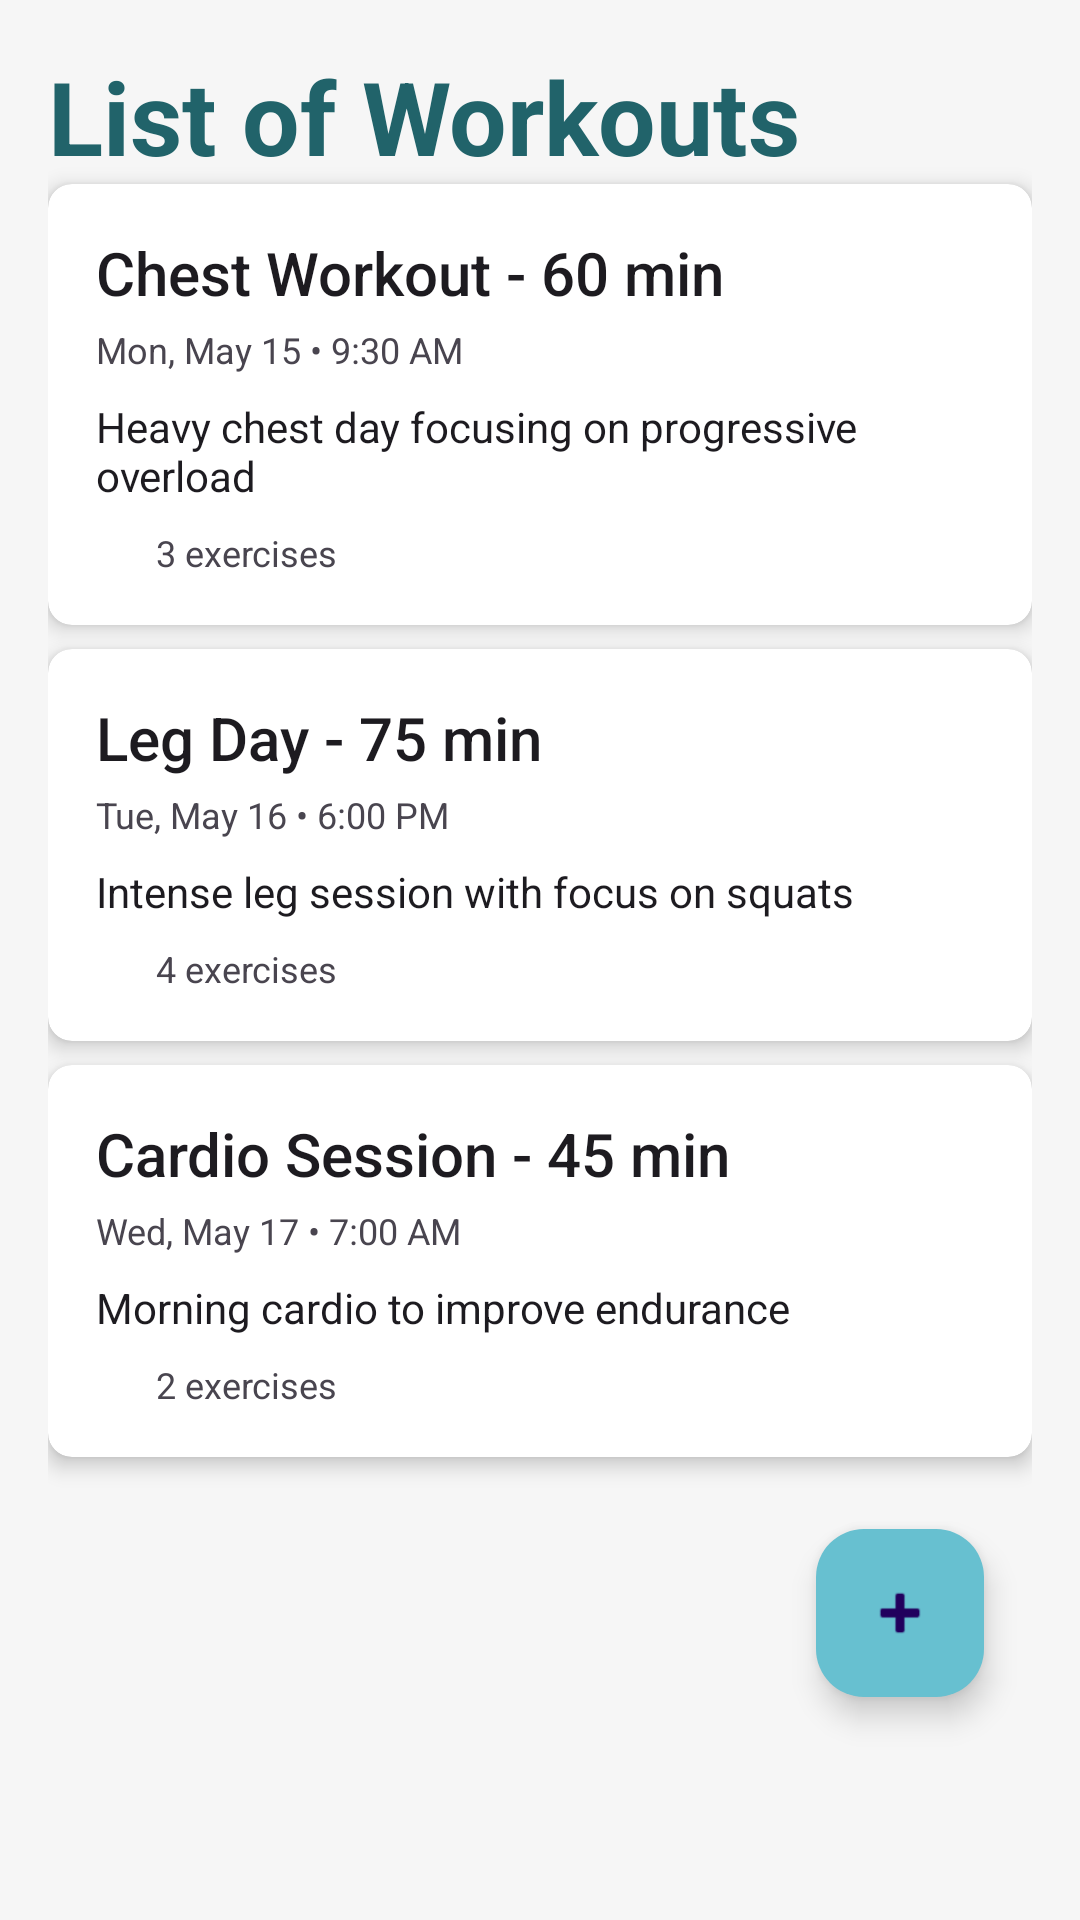

Here is an Android app screen rendered from its layout file. Give the layout XML and the strings, colors and styles it references.
<!-- AndroidManifest.xml: application theme Theme.FitForm -->
<!-- res/layout/fragment_workout.xml -->
<?xml version="1.0" encoding="utf-8"?>
<androidx.constraintlayout.widget.ConstraintLayout xmlns:android="http://schemas.android.com/apk/res/android"
    xmlns:app="http://schemas.android.com/apk/res-auto"
    xmlns:tools="http://schemas.android.com/tools"
    android:layout_width="match_parent"
    android:layout_height="match_parent">

    <androidx.recyclerview.widget.RecyclerView
        android:id="@+id/recyclerViewWorkouts"
        android:layout_width="match_parent"
        android:layout_height="0dp"
        android:clipToPadding="false"
        android:paddingTop="8dp"
        android:paddingBottom="72dp"
        app:layoutManager="androidx.recyclerview.widget.LinearLayoutManager"
        app:layout_constraintTop_toTopOf="parent"
        tools:listitem="@layout/item_workout"
        android:importantForAccessibility="no"/>
    <ScrollView
        android:layout_width="match_parent"
        android:layout_height="match_parent"
        android:fillViewport="true">

        <LinearLayout
            android:layout_width="match_parent"
            android:layout_height="wrap_content"
            android:background="#F6EDED"
            android:backgroundTint="#F6F6F6"
            android:orientation="vertical"
            android:padding="16dp">

            
            <TextView
                android:id="@+id/textView"
                android:layout_width="match_parent"
                android:layout_height="wrap_content"
                android:text="List of Workouts"
                android:textColor="#21636A"
                android:textSize="34sp"
                android:textStyle="bold" />

            <androidx.cardview.widget.CardView
                android:layout_width="match_parent"
                android:layout_height="wrap_content"
                android:layout_marginBottom="8dp"
                app:cardCornerRadius="8dp"
                app:cardElevation="4dp">

                <LinearLayout
                    android:layout_width="match_parent"
                    android:layout_height="wrap_content"
                    android:orientation="vertical"
                    android:padding="16dp">

                    <TextView
                        android:layout_width="match_parent"
                        android:layout_height="wrap_content"
                        android:text="Chest Workout - 60 min"
                        android:textAppearance="@style/TextAppearance.AppCompat.Title" />

                    <TextView
                        android:layout_width="match_parent"
                        android:layout_height="wrap_content"
                        android:layout_marginTop="4dp"
                        android:text="Mon, May 15 • 9:30 AM"
                        android:textAppearance="@style/TextAppearance.AppCompat.Caption" />

                    <TextView
                        android:layout_width="match_parent"
                        android:layout_height="wrap_content"
                        android:layout_marginTop="8dp"
                        android:text="Heavy chest day focusing on progressive overload"
                        android:textAppearance="@style/TextAppearance.AppCompat.Body1" />

                    <LinearLayout
                        android:layout_width="match_parent"
                        android:layout_height="wrap_content"
                        android:layout_marginTop="8dp"
                        android:orientation="horizontal">

                        <ImageView
                            android:layout_width="16dp"
                            android:layout_height="16dp"
                            android:layout_marginEnd="4dp" />

                        <TextView
                            android:layout_width="wrap_content"
                            android:layout_height="wrap_content"
                            android:text="3 exercises"
                            android:textAppearance="@style/TextAppearance.AppCompat.Caption" />
                    </LinearLayout>
                </LinearLayout>
            </androidx.cardview.widget.CardView>

            
            <androidx.cardview.widget.CardView
                android:layout_width="match_parent"
                android:layout_height="wrap_content"
                android:layout_marginBottom="8dp"
                app:cardCornerRadius="8dp"
                app:cardElevation="4dp">

                <LinearLayout
                    android:layout_width="match_parent"
                    android:layout_height="wrap_content"
                    android:orientation="vertical"
                    android:padding="16dp">

                    <TextView
                        android:layout_width="match_parent"
                        android:layout_height="wrap_content"
                        android:text="Leg Day - 75 min"
                        android:textAppearance="@style/TextAppearance.AppCompat.Title" />

                    <TextView
                        android:layout_width="match_parent"
                        android:layout_height="wrap_content"
                        android:layout_marginTop="4dp"
                        android:text="Tue, May 16 • 6:00 PM"
                        android:textAppearance="@style/TextAppearance.AppCompat.Caption" />

                    <TextView
                        android:layout_width="match_parent"
                        android:layout_height="wrap_content"
                        android:layout_marginTop="8dp"
                        android:text="Intense leg session with focus on squats"
                        android:textAppearance="@style/TextAppearance.AppCompat.Body1" />

                    <LinearLayout
                        android:layout_width="match_parent"
                        android:layout_height="wrap_content"
                        android:layout_marginTop="8dp"
                        android:orientation="horizontal">

                        <ImageView
                            android:layout_width="16dp"
                            android:layout_height="16dp"
                            android:layout_marginEnd="4dp" />

                        <TextView
                            android:layout_width="wrap_content"
                            android:layout_height="wrap_content"
                            android:text="4 exercises"
                            android:textAppearance="@style/TextAppearance.AppCompat.Caption" />
                    </LinearLayout>
                </LinearLayout>
            </androidx.cardview.widget.CardView>

            
            <androidx.cardview.widget.CardView
                android:layout_width="match_parent"
                android:layout_height="wrap_content"
                android:layout_marginBottom="8dp"
                app:cardCornerRadius="8dp"
                app:cardElevation="4dp">

                <LinearLayout
                    android:layout_width="match_parent"
                    android:layout_height="wrap_content"
                    android:orientation="vertical"
                    android:padding="16dp">

                    <TextView
                        android:layout_width="match_parent"
                        android:layout_height="wrap_content"
                        android:text="Cardio Session - 45 min"
                        android:textAppearance="@style/TextAppearance.AppCompat.Title" />

                    <TextView
                        android:layout_width="match_parent"
                        android:layout_height="wrap_content"
                        android:layout_marginTop="4dp"
                        android:text="Wed, May 17 • 7:00 AM"
                        android:textAppearance="@style/TextAppearance.AppCompat.Caption" />

                    <TextView
                        android:layout_width="match_parent"
                        android:layout_height="wrap_content"
                        android:layout_marginTop="8dp"
                        android:text="Morning cardio to improve endurance"
                        android:textAppearance="@style/TextAppearance.AppCompat.Body1" />

                    <LinearLayout
                        android:layout_width="match_parent"
                        android:layout_height="wrap_content"
                        android:layout_marginTop="8dp"
                        android:orientation="horizontal">

                        <ImageView
                            android:layout_width="16dp"
                            android:layout_height="16dp"
                            android:layout_marginEnd="4dp" />

                        <TextView
                            android:layout_width="wrap_content"
                            android:layout_height="wrap_content"
                            android:text="2 exercises"
                            android:textAppearance="@style/TextAppearance.AppCompat.Caption" />
                    </LinearLayout>
                </LinearLayout>
            </androidx.cardview.widget.CardView>

            <com.google.android.material.floatingactionbutton.FloatingActionButton
                android:id="@+id/fabAddWorkout"
                android:layout_width="wrap_content"
                android:layout_height="wrap_content"
                android:layout_gravity="end|bottom"
                android:layout_margin="16dp"
                android:contentDescription="@string/add_workout"
                android:src="@android:drawable/ic_input_add"
                app:backgroundTint="#67C0D0" />
        </LinearLayout>
    </ScrollView>

    <TextView
        android:id="@+id/tvEmptyState"
        android:layout_width="match_parent"
        android:layout_height="wrap_content"
        android:layout_margin="32dp"
        android:gravity="center"
        android:textSize="18sp"
        android:visibility="gone"
        app:layout_constraintBottom_toBottomOf="parent"
        app:layout_constraintEnd_toEndOf="parent"
        app:layout_constraintStart_toStartOf="parent"
        app:layout_constraintTop_toTopOf="parent" />
</androidx.constraintlayout.widget.ConstraintLayout>
<!-- res/layout/item_workout.xml (included above) -->
<?xml version="1.0" encoding="utf-8"?>

<androidx.cardview.widget.CardView xmlns:android="http://schemas.android.com/apk/res/android"
    xmlns:app="http://schemas.android.com/apk/res-auto"
    android:layout_width="match_parent"
    android:layout_height="wrap_content"
    android:layout_marginHorizontal="8dp"
    android:layout_marginVertical="4dp"
    app:cardCornerRadius="8dp"
    app:cardElevation="4dp">

    <LinearLayout
        android:layout_width="match_parent"
        android:layout_height="wrap_content"
        android:orientation="vertical"
        android:padding="16dp">

        <LinearLayout
            android:layout_width="match_parent"
            android:layout_height="wrap_content"
            android:orientation="horizontal">

            <TextView
                android:id="@+id/tvWorkoutType"
                android:layout_width="0dp"
                android:layout_height="wrap_content"
                android:layout_weight="1"
                android:textAppearance="@style/TextAppearance.AppCompat.Title" />

            <TextView
                android:id="@+id/tvWorkoutDuration"
                android:layout_width="wrap_content"
                android:layout_height="wrap_content"
                android:textAppearance="@style/TextAppearance.AppCompat.Body1" />
        </LinearLayout>

        <TextView
            android:id="@+id/tvWorkoutDate"
            android:layout_width="match_parent"
            android:layout_height="wrap_content"
            android:layout_marginTop="4dp"
            android:textAppearance="@style/TextAppearance.AppCompat.Caption" />

        <TextView
            android:id="@+id/tvWorkoutDescription"
            android:layout_width="match_parent"
            android:layout_height="wrap_content"
            android:layout_marginTop="8dp"
            android:ellipsize="end"
            android:maxLines="2"
            android:textAppearance="@style/TextAppearance.AppCompat.Body1" />

        <LinearLayout
            android:layout_width="match_parent"
            android:layout_height="wrap_content"
            android:layout_marginTop="8dp"
            android:orientation="horizontal">

            <ImageView
                android:layout_width="16dp"
                android:layout_height="16dp"
                android:layout_marginEnd="4dp" />

            <TextView
                android:id="@+id/tvExerciseCount"
                android:layout_width="wrap_content"
                android:layout_height="wrap_content"
                android:textAppearance="@style/TextAppearance.AppCompat.Caption" />
        </LinearLayout>
    </LinearLayout>
</androidx.cardview.widget.CardView>
<!-- resources referenced by this layout -->
<resources>
  <string name="add_workout">Add Workout</string>
  <style name="Theme.FitForm" parent="Base.Theme.FitForm" />
  <style name="Base.Theme.FitForm" parent="Theme.Material3.DayNight.NoActionBar">
          
          
      </style>
</resources>
